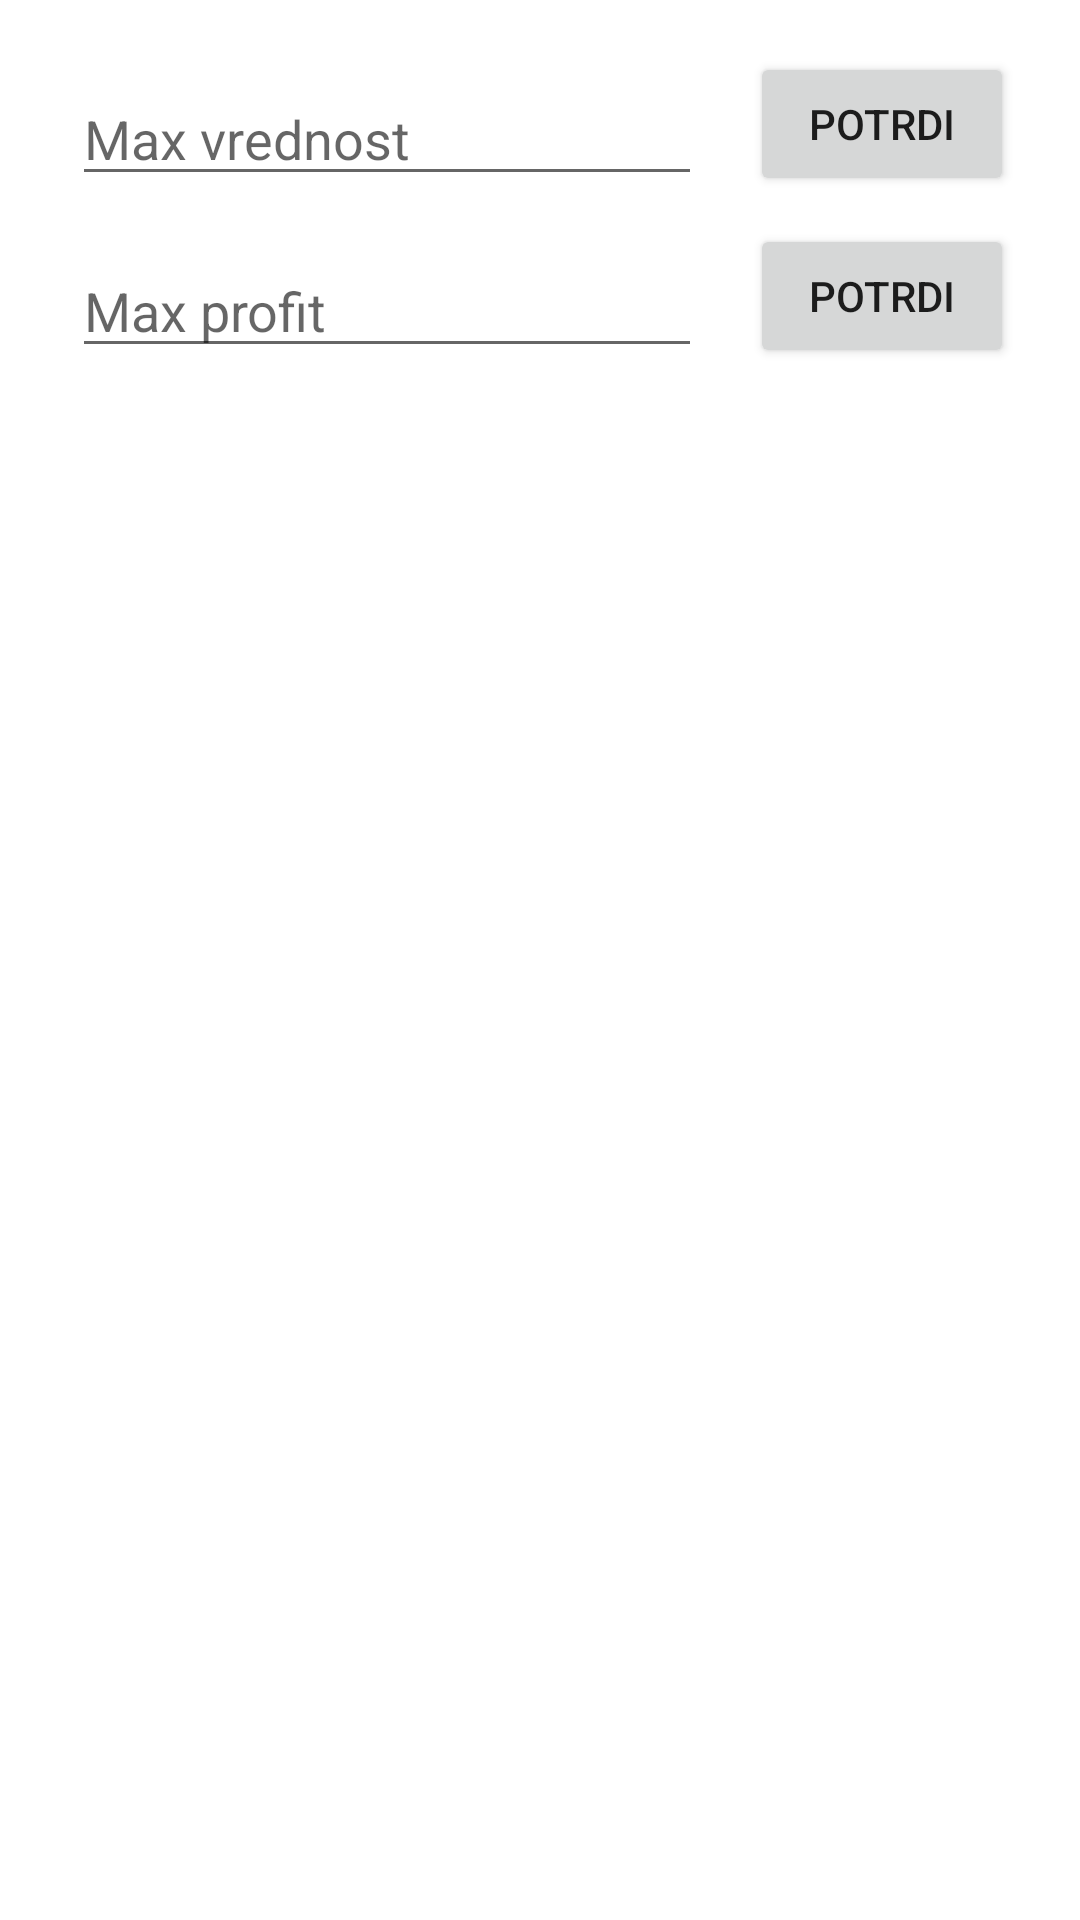

The Android layout XML behind this screen, and the referenced resources:
<!-- AndroidManifest.xml: application theme Theme.CryptoPiggly -->
<!-- res/layout/activity_settings.xml -->
<?xml version="1.0" encoding="utf-8"?>
<androidx.constraintlayout.widget.ConstraintLayout xmlns:android="http://schemas.android.com/apk/res/android"
    xmlns:app="http://schemas.android.com/apk/res-auto"
    xmlns:tools="http://schemas.android.com/tools"
    android:layout_width="match_parent"
    android:layout_height="match_parent"
    tools:context=".SettingsActivity">

    <EditText
        android:id="@+id/maxvredset"
        android:layout_width="wrap_content"
        android:layout_height="wrap_content"
        android:layout_marginStart="24dp"
        android:layout_marginTop="24dp"
        android:ems="10"
        android:hint="Max vrednost"
        android:inputType="number"
        app:layout_constraintStart_toStartOf="parent"
        app:layout_constraintTop_toTopOf="parent" />

    <EditText
        android:id="@+id/maxprofset"
        android:layout_width="wrap_content"
        android:layout_height="wrap_content"
        android:layout_marginStart="24dp"
        android:layout_marginTop="16dp"
        android:ems="10"
        android:hint="Max profit"
        android:inputType="number"
        app:layout_constraintStart_toStartOf="parent"
        app:layout_constraintTop_toBottomOf="@+id/maxvredset" />

    <Button
        android:id="@+id/button2"
        android:layout_width="wrap_content"
        android:layout_height="wrap_content"
        android:layout_marginStart="16dp"
        android:text="Potrdi"
        app:layout_constraintBottom_toBottomOf="@+id/maxvredset"
        app:layout_constraintStart_toEndOf="@+id/maxvredset" />

    <Button
        android:id="@+id/button3"
        android:layout_width="wrap_content"
        android:layout_height="wrap_content"
        android:layout_marginStart="16dp"
        android:text="Potrdi"
        app:layout_constraintBottom_toBottomOf="@+id/maxprofset"
        app:layout_constraintStart_toEndOf="@+id/maxprofset" />
</androidx.constraintlayout.widget.ConstraintLayout>
<!-- resources referenced by this layout -->
<resources>
  <style name="Theme.CryptoPiggly" parent="Theme.MaterialComponents.DayNight.DarkActionBar">
          
          <item name="colorPrimary">@color/osnovna_1</item>
          <item name="colorPrimaryVariant">@color/cifre_1</item>
          <item name="colorOnPrimary">@color/osnovna_1</item>
          
          <item name="colorSecondary">@color/osnovna_1</item>
          <item name="colorSecondaryVariant">@color/osnovna_1</item>
          <item name="colorOnSecondary">@color/osnovna_1</item>
          
          <item name="android:statusBarColor" tools:targetApi="1">?attr/colorPrimaryVariant</item>
          
      </style>
  <color name="osnovna_1">#9CCC65</color>
  <color name="cifre_1">#7CB342</color>
</resources>
